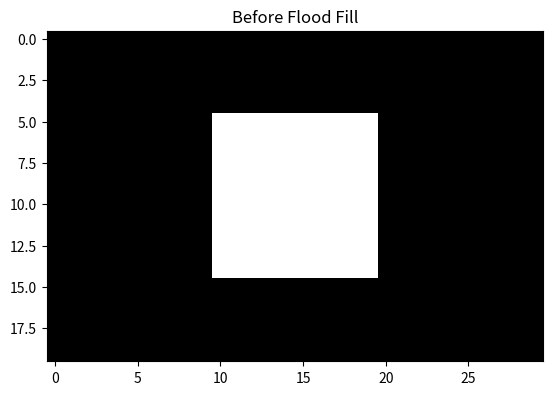

This figure's Python source: (Note: this script raises an exception after producing the figure.)
import numpy as np
import matplotlib.pyplot as plt

def flood_fill(image, seed_x, seed_y, fill_color):
    rows, cols = image.shape
    target_color = image[seed_y][seed_x]

    if target_color == fill_color:
        return

    stack = [(seed_x, seed_y)]

    while stack:
        x, y = stack.pop()

        if x < 0 or x >= cols or y < 0 or y >= rows:
            continue

        if image[y][x] != target_color:
            continue

        image[y][x] = fill_color

        # Push 4-connected neighbors
        stack.append((x + 1, y))
        stack.append((x - 1, y))
        stack.append((x, y + 1))
        stack.append((x, y - 1))

def main():
    # Create a simple 20x30 grid
    image = np.zeros((20, 30), dtype=int)

    # Draw a box region (value = 1)
    image[5:15, 10:20] = 1

    # Show before fill
    plt.imshow(image, cmap='gray')
    plt.title("Before Flood Fill")
    plt.show()

    # User input
    x = int(input("Enter seed point x (column): "))
    y = int(input("Enter seed point y (row): "))
    fill_color = int(input("Enter fill color (e.g., 2): "))

    flood_fill(image, x, y, fill_color)

    # Show after fill
    plt.imshow(image, cmap='gray')
    plt.title("After Flood Fill")
    plt.show()

if __name__ == "__main__":
    main()
